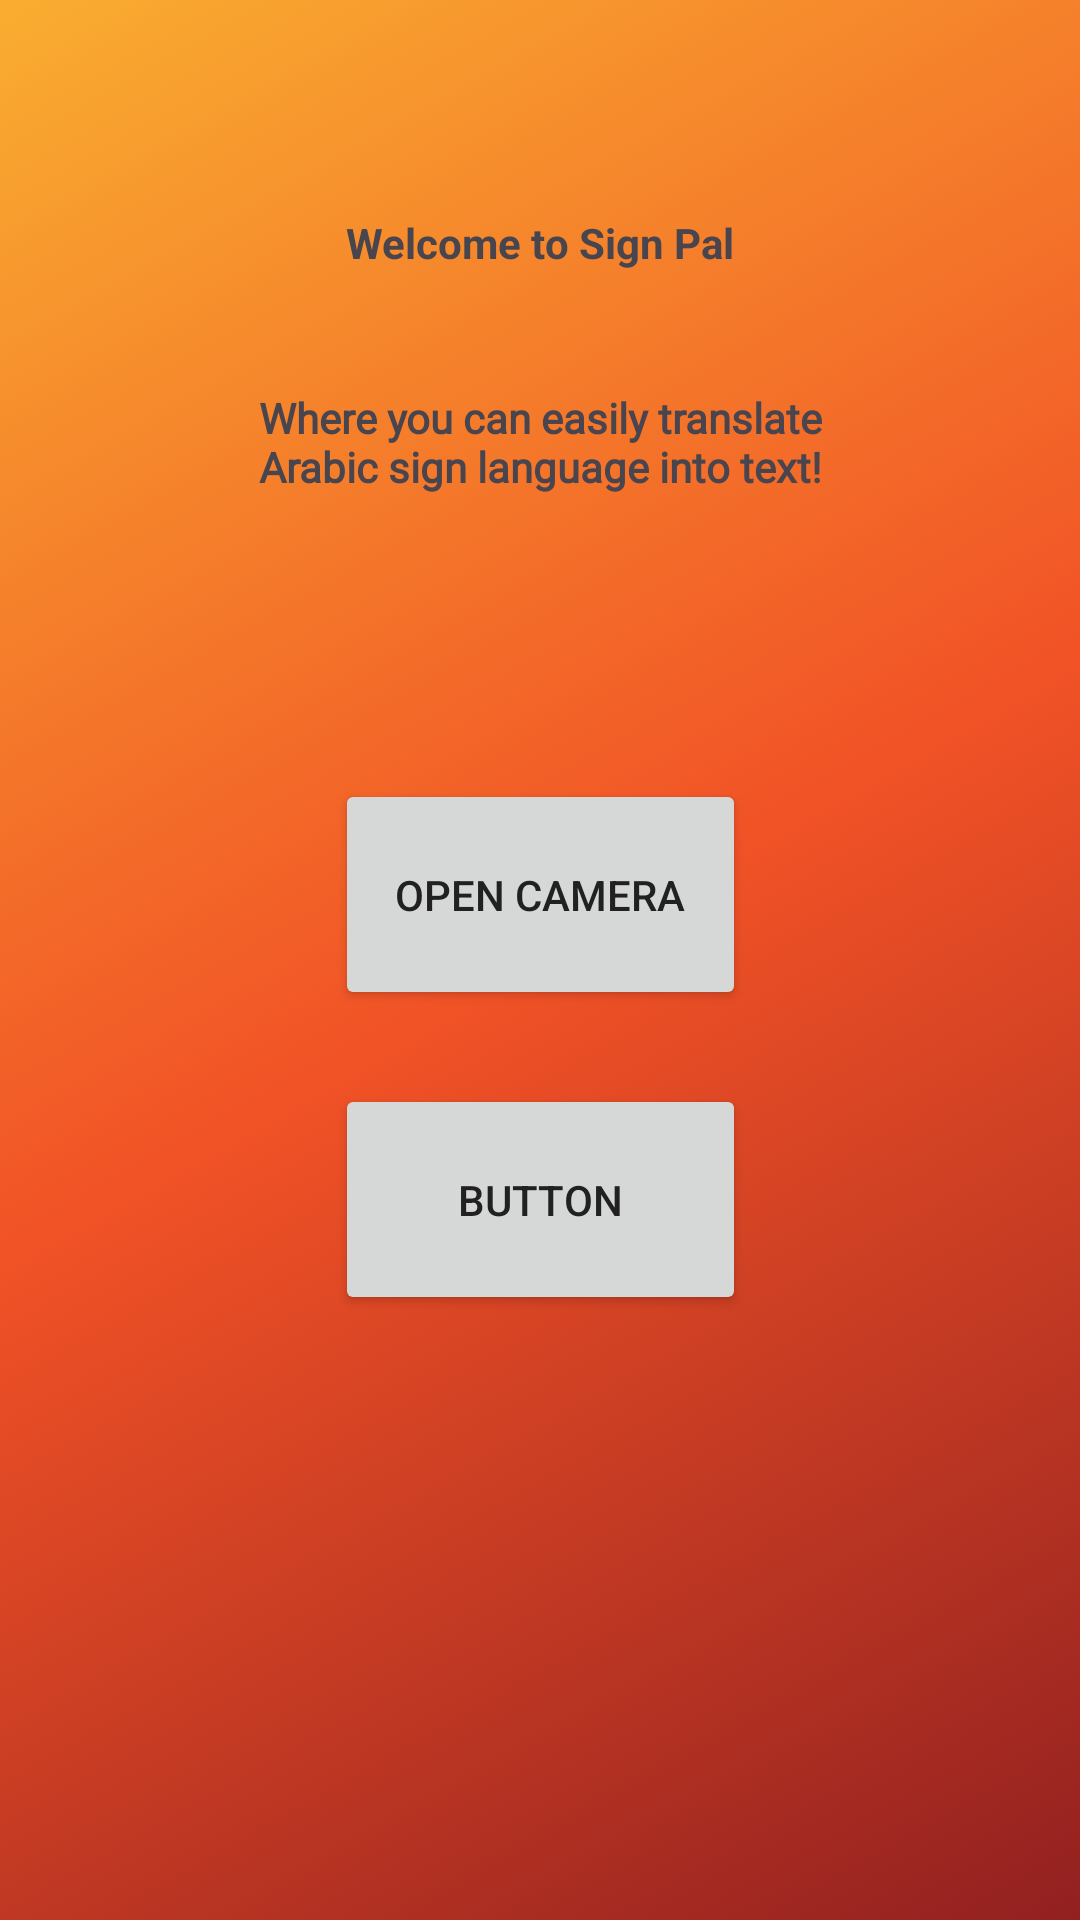

Write the Android layout XML for this screen, with the resource values it uses.
<!-- AndroidManifest.xml: application theme Theme.SignPal -->
<!-- res/layout/activity_main.xml -->
<?xml version="1.0" encoding="utf-8"?>
<androidx.constraintlayout.widget.ConstraintLayout xmlns:android="http://schemas.android.com/apk/res/android"
    xmlns:app="http://schemas.android.com/apk/res-auto"
    xmlns:tools="http://schemas.android.com/tools"
    android:layout_width="match_parent"
    android:layout_height="match_parent"
    android:background="@drawable/mainbg"
    tools:context=".MainActivity">

    <ImageView
        android:id="@+id/imageView2"
        android:layout_width="57dp"
        android:layout_height="58dp"
        app:layout_constraintBottom_toBottomOf="parent"
        app:layout_constraintEnd_toEndOf="parent"
        app:layout_constraintHorizontal_bias="0.045"
        app:layout_constraintStart_toStartOf="parent"
        app:layout_constraintTop_toTopOf="parent"
        app:layout_constraintVertical_bias="0.023"
        app:srcCompat="@drawable/ic_launcher_foreground" />

    <TextView
        android:id="@+id/txt1"
        android:layout_width="219dp"
        android:layout_height="38dp"
        android:text="Welcome to Sign Pal"
        android:textStyle="bold"
        android:gravity="center"
        app:layout_constraintBottom_toBottomOf="parent"
        app:layout_constraintEnd_toEndOf="parent"
        app:layout_constraintHorizontal_bias="0.498"
        app:layout_constraintStart_toStartOf="parent"
        app:layout_constraintTop_toTopOf="parent"
        app:layout_constraintVertical_bias="0.103" />

    <TextView
        android:id="@+id/txt2"
        android:layout_width="219dp"
        android:layout_height="38dp"
        android:fontFamily="@font/abril_fatface"
        android:gravity="center"
        android:text="Where you can easily translate Arabic sign language into text!"
        android:textStyle="bold"
        app:layout_constraintBottom_toBottomOf="parent"
        app:layout_constraintEnd_toEndOf="parent"
        app:layout_constraintStart_toStartOf="parent"
        app:layout_constraintTop_toTopOf="parent"
        app:layout_constraintVertical_bias="0.213" />

    <Button
        android:id="@+id/camBTN"
        android:layout_width="137dp"
        android:layout_height="77dp"
        android:text="Open Camera"
        app:layout_constraintBottom_toBottomOf="parent"
        app:layout_constraintEnd_toEndOf="parent"
        app:layout_constraintStart_toStartOf="parent"
        app:layout_constraintTop_toTopOf="parent"
        app:layout_constraintVertical_bias="0.461" />

    <Button
        android:id="@+id/button"
        android:layout_width="137dp"
        android:layout_height="77dp"
        android:text="Button"
        app:layout_constraintBottom_toBottomOf="parent"
        app:layout_constraintEnd_toEndOf="parent"
        app:layout_constraintStart_toStartOf="parent"
        app:layout_constraintTop_toTopOf="parent"
        app:layout_constraintVertical_bias="0.642" />

</androidx.constraintlayout.widget.ConstraintLayout>
<!-- resources referenced by this layout -->
<resources>
  <!-- drawable mainbg (drawable) -->
  <?xml version="1.0" encoding="utf-8"?>
  <selector xmlns:android="http://schemas.android.com/apk/res/android">
      <item>
          <shape>
              <gradient
                  android:angle="135"
                  android:startColor="#922020"
                  android:centerColor="#f15226"
                  android:endColor="#f9ad30"
                  android:type="linear" />
          </shape>
      </item>
  </selector>
  <style name="Theme.SignPal" parent="Base.Theme.SignPal" />
  <style name="Base.Theme.SignPal" parent="Theme.Material3.DayNight.NoActionBar">
          
          
          
          <item name="colorPrimary">@color/primaryColor</item>
          <item name="colorPrimaryVariant">@color/primaryDarkColor</item>
          <item name="colorOnPrimary">@color/surfaceColor</item>
  
          
          <item name="colorSecondary">@color/secondaryColor</item>
          <item name="colorSecondaryVariant">@color/secondaryDarkColor</item>
          <item name="colorOnSecondary">@color/surfaceColor</item>
  
          
          <item name="android:colorBackground">@color/backgroundColor</item>
          <item name="android:textColorPrimary">@color/textPrimary</item>
          <item name="android:textColorSecondary">@color/textSecondary</item>
  
          
          <item name="colorAccent">@color/accentColor</item>
  
      </style>
  <color name="primaryColor">#4CAF50</color>
  <color name="primaryDarkColor">#388E3C</color>
  <color name="surfaceColor">#FFFFFF</color>
  <color name="secondaryColor">#2196F3</color>
  <color name="secondaryDarkColor">#1976D2</color>
  <color name="backgroundColor">#F5F5F5</color>
  <color name="textPrimary">#212121</color>
  <color name="textSecondary">#757575</color>
  <color name="accentColor">#FFC107</color>
</resources>
